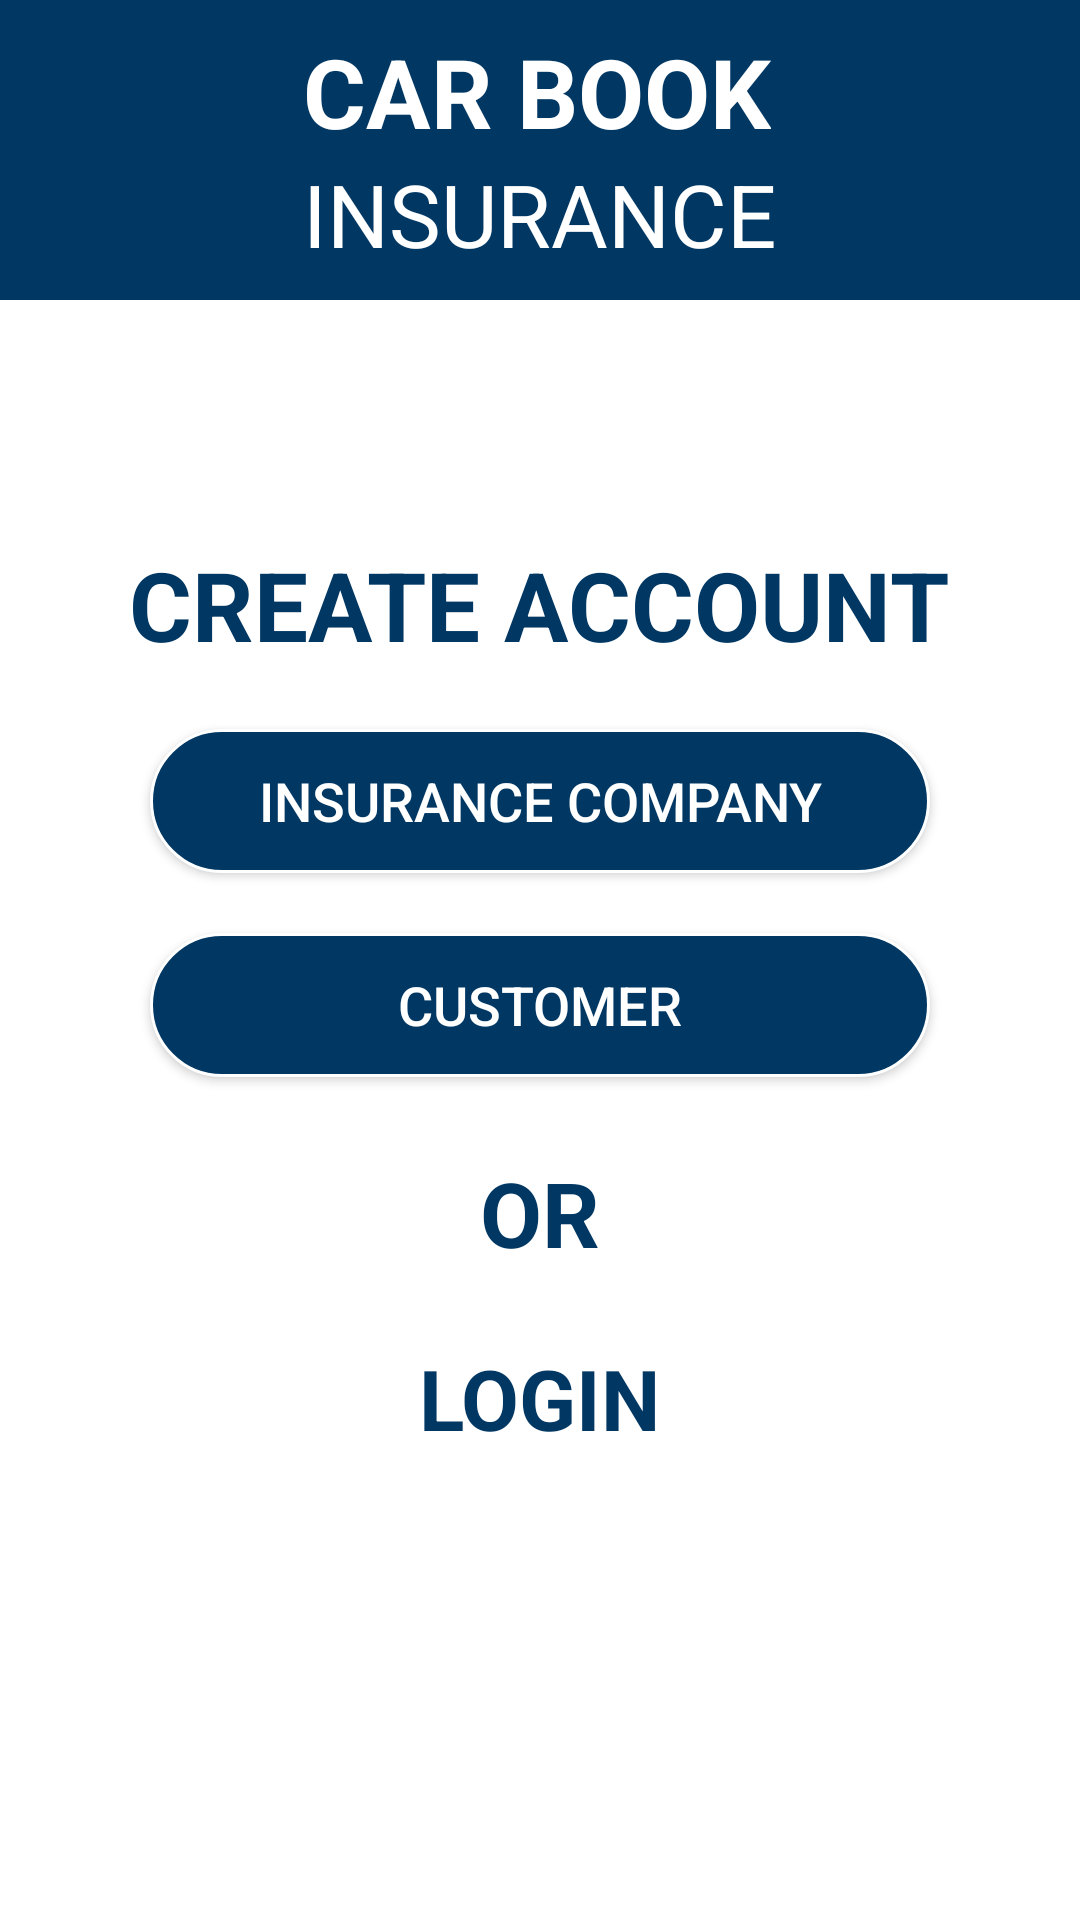

This screen was rendered from an Android layout file. Write that file and the resources it references.
<!-- AndroidManifest.xml: application theme AppTheme -->
<!-- res/layout/fragment_main.xml -->
<?xml version="1.0" encoding="utf-8"?>
<LinearLayout
    android:orientation="vertical"
    xmlns:android="http://schemas.android.com/apk/res/android"
    xmlns:tools="http://schemas.android.com/tools"
    android:layout_width="match_parent"
    android:layout_height="match_parent"
    tools:context=".ui.main.MainFragment">

    <RelativeLayout
        android:id="@+id/rel"
        android:background="@color/colorPrimary"
        android:layout_width="match_parent"
        android:layout_height="100dp">


        <LinearLayout
            android:layout_width="wrap_content"
            android:layout_height="wrap_content"
            android:orientation="vertical"
            android:layout_centerInParent="true"

            >
            <TextView
                android:layout_width="wrap_content"
                android:layout_height="wrap_content"
                android:textColor="@color/colorWhite"
                android:textSize="32sp"
                android:text="@string/car_book"
                android:textStyle="bold"
                />

            <TextView
                android:layout_width="wrap_content"
                android:layout_height="wrap_content"
                android:textColor="@color/colorWhite"
                android:textSize="29sp"
                android:layout_gravity="center_horizontal"
                android:text="@string/insurance"
                />

        </LinearLayout>


    </RelativeLayout>

    <LinearLayout
        android:orientation="vertical"
        android:paddingTop="80dp"
        android:background="@color/colorWhite"
        android:layout_width="match_parent"
        android:layout_height="match_parent">

        <TextView
            android:layout_width="wrap_content"
            android:layout_height="wrap_content"
            android:textSize="32sp"
            android:layout_gravity="center_horizontal"
            android:textStyle="bold"
            android:textColor="@color/colorPrimary"
            android:text="@string/create_account"
            />

        <androidx.appcompat.widget.AppCompatButton
            android:layout_width="match_parent"
            android:layout_height="wrap_content"
            android:layout_marginStart="50dp"
            android:layout_marginEnd="50dp"
            android:layout_marginTop="20dp"
            android:textSize="18sp"
            android:id="@+id/btnCompany"
            android:text="@string/insurance_company"
            android:textColor="@color/colorWhite"
            android:background="@drawable/main_btn_shape"/>

     <androidx.appcompat.widget.AppCompatButton
         android:layout_width="match_parent"
         android:layout_height="wrap_content"
         android:layout_marginStart="50dp"
         android:layout_marginEnd="50dp"
         android:textSize="18sp"
         android:id="@+id/btnCustomer"
         android:layout_marginTop="20dp"
         android:text="@string/customer"
         android:textColor="@color/colorWhite"
         android:background="@drawable/main_btn_shape"
         />

        <TextView
            android:layout_width="wrap_content"
            android:layout_height="wrap_content"
            android:textSize="30sp"
            android:layout_gravity="center_horizontal"
            android:textStyle="bold"
            android:textColor="@color/colorPrimary"
            android:text="@string/or"
            android:layout_marginTop="25dp"
            />

        <TextView
            android:layout_width="wrap_content"
            android:layout_height="wrap_content"
            android:textSize="28sp"
            android:layout_gravity="center_horizontal"
            android:textStyle="bold"
            android:padding="8dp"
            android:id="@+id/txtLogin"
            android:layout_marginTop="15dp"
            android:textColor="@color/colorPrimary"
            android:text="@string/login"
            />

    </LinearLayout>


</LinearLayout>
<!-- resources referenced by this layout -->
<resources>
  <color name="colorPrimary">#003763</color>
  <color name="colorWhite">#FFFFFF</color>
  <!-- drawable main_btn_shape (drawable) -->
  <?xml version="1.0" encoding="utf-8"?>
  <selector xmlns:android="http://schemas.android.com/apk/res/android">
  
      <item android:state_pressed="false">
          <shape android:shape="rectangle">
              <solid android:color="@color/colorPrimary"/>
              <stroke android:color="@color/colorWhite" android:width="1dp"/>
              <corners android:radius="50dp"/>
          </shape>
  tem </item>
  
      <item android:state_pressed="true">
          <shape android:shape="rectangle">
              <solid android:color="@color/colorPrimaryLight"/>
              <stroke android:color="@color/colorWhite" android:width="1dp"/>
              <corners android:radius="50dp"/>
          </shape>
      </item>
  
  </selector>
  <string name="car_book">CAR BOOK</string>
  <string name="create_account">CREATE ACCOUNT</string>
  <string name="customer">CUSTOMER</string>
  <string name="insurance">INSURANCE</string>
  <string name="insurance_company">INSURANCE COMPANY</string>
  <string name="login">LOGIN</string>
  <string name="or">OR</string>
  <style name="AppTheme" parent="Theme.MaterialComponents.Light.NoActionBar">
          
          <item name="colorPrimary">@color/colorPrimary</item>
          <item name="colorPrimaryDark">@color/colorPrimaryDark</item>
          <item name="colorAccent">@color/colorAccent</item>
      </style>
  <color name="colorPrimaryLight">#0566B3</color>
  <color name="colorPrimaryDark">#003763</color>
  <color name="colorAccent">#ffc808</color>
</resources>
